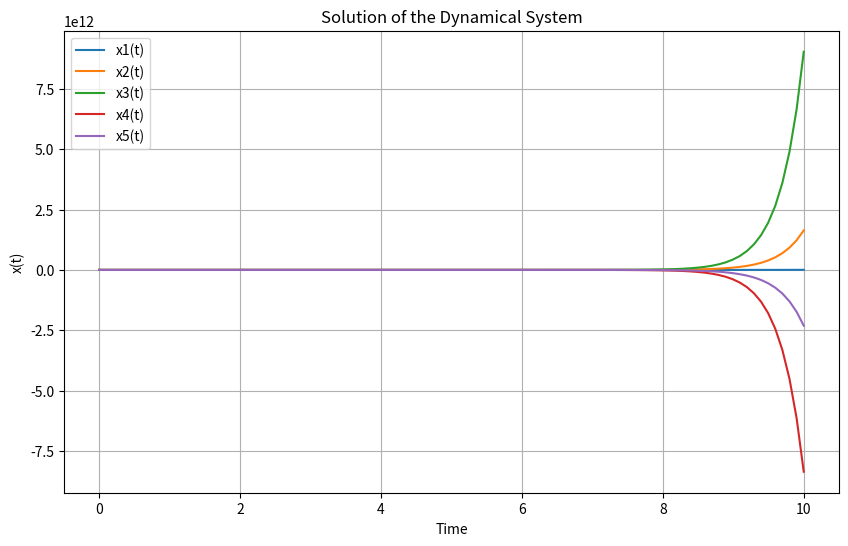

Write the Python code that produced this figure.
import numpy as np
from scipy.integrate import odeint
import matplotlib.pyplot as plt

# تعریف ماتریس A
A = np.array([
    [1, 1, 1, 1, 1],
    [1, 1, 1, 1, -1],
    [1, 1, 1, -2, 0],
    [1, 1, -3, 0, 0],
    [1, -(5-1), 0, 0, 0]
])

# بردار اولیه
x0 = np.array([1, 0, 0, 0, 0])

# تابعی که دستگاه دیفرانسیلی را تعریف می‌کند
def system(x, t):
    return A.dot(x)

# بازه زمانی
t = np.linspace(0, 10, 100)

# حل دستگاه
x_t = odeint(system, x0, t)

# رسم نتایج
plt.figure(figsize=(10, 6))
for i in range(x_t.shape[1]):
    plt.plot(t, x_t[:, i], label=f'x{i+1}(t)')
plt.xlabel('Time')
plt.ylabel('x(t)')
plt.legend()
plt.title('Solution of the Dynamical System')
plt.grid(True)
plt.show()
